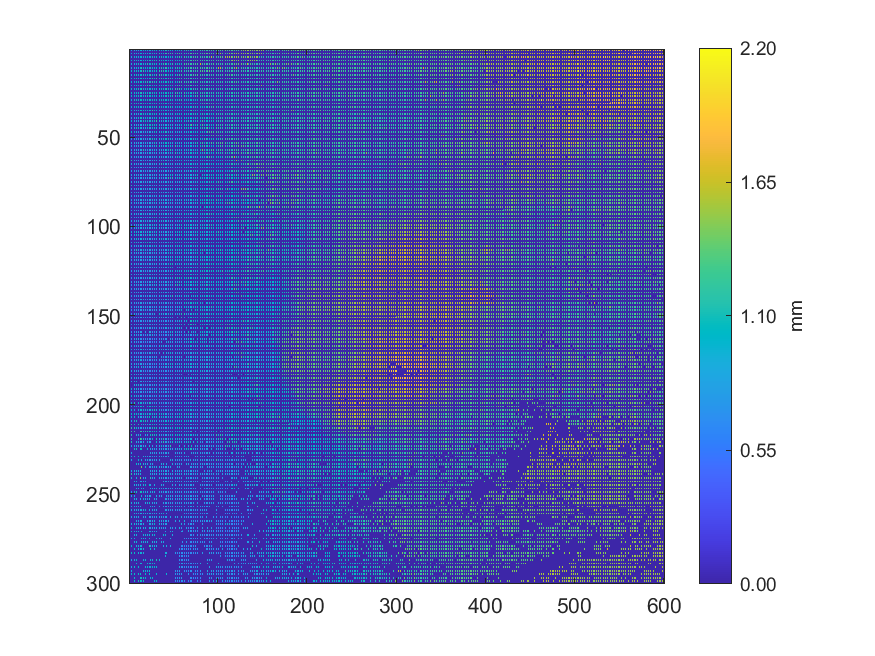

Values plotted in this chart, from the file beside it:
0.903846, 0, 0.91067, 0, 0.909794, 0, 0.916095, 0, 0.916674, 0, 0.916219, 0, 0.989268, 0, 0.933387, 0, 1.01146, 0, 0.981459, 0, 0.965846, 0, 0.98212, 0
0, 0, 0, 0, 0, 0, 0, 0, 0, 0, 0, 0, 0, 0, 0, 0, 0, 0, 0, 0, 0, 0, 0, 0
1.012, 0, 0.995, 0, 0.9138, 0, 0.9137, 0, 0.9218, 0, 0.9637, 0, 1.009, 0, 1.043, 0, 0.9555, 0, 0.9556, 0, 0.9621, 0, 0.9618, 0
0, 0, 0, 0, 0, 0, 0, 0, 0, 0, 0, 0, 0, 0, 0, 0, 0, 0, 0, 0, 0, 0, 0, 0
0.9749, 0, 0.9209, 0, 0.9223, 0, 1.06, 0, 0.9325, 0, 0.9783, 0, 1.032, 0, 0.9766, 0, 1.029, 0, 1.03, 0, 1.022, 0, 1.061, 0
0, 0, 0, 0, 0, 0, 0, 0, 0, 0, 0, 0, 0, 0, 0, 0, 0, 0, 0, 0, 0, 0, 0, 0
1, 0, 1.047, 0, 1.098, 0, 0.9336, 0, 1.063, 0, 0.9506, 0, 0.9514, 0, 0.9928, 0, 0.9845, 0, 0.9852, 0, 1.112, 0, 1.092, 0
0, 0, 0, 0, 0, 0, 0, 0, 0, 0, 0, 0, 0, 0, 0, 0, 0, 0, 0, 0, 0, 0, 0, 0
1.164, 0, 0.9348, 0, 1.111, 0, 0.9414, 0, 0.9481, 0, 1.079, 0, 1.04, 0, 0.9695, 0, 0.9734, 0, 0.9736, 0, 1.156, 0, 0.9882, 0
0, 0, 0, 0, 0, 0, 0, 0, 0, 0, 0, 0, 0, 0, 0, 0, 0, 0, 0, 0, 0, 0, 0, 0
1.019, 0, 0.9347, 0, 0.9355, 0, 0.9479, 0, 0.9605, 0, 0.963, 0, 1.051, 0, 1.161, 0, 1.051, 0, 1.05, 0, 1.047, 0, 1.008, 0
0, 0, 0, 0, 0, 0, 0, 0, 0, 0, 0, 0, 0, 0, 0, 0, 0, 0, 0, 0, 0, 0, 0, 0
0.9648, 0, 1.072, 0, 0.9647, 0, 1.035, 0, 1.064, 0, 1.036, 0, 0.9987, 0, 1.126, 0, 1.182, 0, 0.9975, 0, 1.042, 0, 1.058, 0
0, 0, 0, 0, 0, 0, 0, 0, 0, 0, 0, 0, 0, 0, 0, 0, 0, 0, 0, 0, 0, 0, 0, 0
0.9201, 0, 0.9236, 0, 1.018, 0, 1.021, 0, 1.078, 0, 1.009, 0, 1.001, 0, 1.084, 0, 1.111, 0, 1.005, 0, 1.004, 0, 1.004, 0
0, 0, 0, 0, 0, 0, 0, 0, 0, 0, 0, 0, 0, 0, 0, 0, 0, 0, 0, 0, 0, 0, 0, 0
0.916, 0, 1.006, 0, 1.031, 0, 1.019, 0, 1.069, 0, 1.032, 0, 1.03, 0, 1.073, 0, 0.9937, 0, 0.998, 0, 0.9984, 0, 1.002, 0
0, 0, 0, 0, 0, 0, 0, 0, 0, 0, 0, 0, 0, 0, 0, 0, 0, 0, 0, 0, 0, 0, 0, 0
0.9937, 0, 1.014, 0, 1.016, 0, 0.9992, 0, 1.004, 0, 1.074, 0, 1.043, 0, 1.033, 0, 1.072, 0, 1.114, 0, 1.146, 0, 1.01, 0
0, 0, 0, 0, 0, 0, 0, 0, 0, 0, 0, 0, 0, 0, 0, 0, 0, 0, 0, 0, 0, 0, 0, 0
1.092, 0, 1.02, 0, 1.013, 0, 1.009, 0, 1.002, 0, 1.024, 0, 1.015, 0, 1.034, 0, 1.002, 0, 1.018, 0, 1.226, 0, 1.122, 0
0, 0, 0, 0, 0, 0, 0, 0, 0, 0, 0, 0, 0, 0, 0, 0, 0, 0, 0, 0, 0, 0, 0, 0
1.032, 0, 1.064, 0, 1.061, 0, 1.004, 0, 1.002, 0, 1.094, 0, 1.016, 0, 1.157, 0, 1.006, 0, 1.049, 0, 1.044, 0, 1.036, 0
0, 0, 0, 0, 0, 0, 0, 0, 0, 0, 0, 0, 0, 0, 0, 0, 0, 0, 0, 0, 0, 0, 0, 0
1.091, 0, 1.054, 0, 1.044, 0, 1.016, 0, 0.9781, 0, 1.026, 0, 1.093, 0, 1.136, 0, 0.9989, 0, 1.027, 0, 1.013, 0, 1.019, 0
0, 0, 0, 0, 0, 0, 0, 0, 0, 0, 0, 0, 0, 0, 0, 0, 0, 0, 0, 0, 0, 0, 0, 0
0.9734, 0, 1.048, 0, 1.029, 0, 1, 0, 1.047, 0, 1.071, 0, 0.9872, 0, 1.072, 0, 1.026, 0, 1.086, 0, 1.098, 0, 1.036, 0
0, 0, 0, 0, 0, 0, 0, 0, 0, 0, 0, 0, 0, 0, 0, 0, 0, 0, 0, 0, 0, 0, 0, 0
0.9482, 0, 0.973, 0, 1.07, 0, 1.092, 0, 1.064, 0, 1.075, 0, 1.065, 0, 1.046, 0, 1.046, 0, 1.039, 0, 1.086, 0, 1.084, 0
0, 0, 0, 0, 0, 0, 0, 0, 0, 0, 0, 0, 0, 0, 0, 0, 0, 0, 0, 0, 0, 0, 0, 0
0.9774, 0, 1.072, 0, 1.068, 0, 1.071, 0, 1.065, 0, 1.074, 0, 1.069, 0, 1.11, 0, 1.088, 0, 1.024, 0, 1.035, 0, 1.016, 0
0, 0, 0, 0, 0, 0, 0, 0, 0, 0, 0, 0, 0, 0, 0, 0, 0, 0, 0, 0, 0, 0, 0, 0
1.056, 0, 0.9705, 0, 1.086, 0, 1.072, 0, 1.027, 0, 1.076, 0, 0.9533, 0, 0.9535, 0, 1.059, 0, 1.059, 0, 1.051, 0, 1.051, 0
0, 0, 0, 0, 0, 0, 0, 0, 0, 0, 0, 0, 0, 0, 0, 0, 0, 0, 0, 0, 0, 0, 0, 0
1.043, 0, 1.023, 0, 1.072, 0, 0.9084, 0, 0.9156, 0, 1.076, 0, 1.044, 0, 1.034, 0, 0.9635, 0, 1.044, 0, 1.057, 0, 1.065, 0
0, 0, 0, 0, 0, 0, 0, 0, 0, 0, 0, 0, 0, 0, 0, 0, 0, 0, 0, 0, 0, 0, 0, 0
1.05, 0, 0.8868, 0, 1.081, 0, 0.9055, 0, 0.9068, 0, 0.9073, 0, 1.057, 0, 1.078, 0, 1.054, 0, 0.9903, 0, 0.9947, 0, 1.037, 0
0, 0, 0, 0, 0, 0, 0, 0, 0, 0, 0, 0, 0, 0, 0, 0, 0, 0, 0, 0, 0, 0, 0, 0
0.8819, 0, 0.8824, 0, 1.031, 0, 0.8909, 0, 0.8965, 0, 1.074, 0, 1.082, 0, 1.074, 0, 0.9154, 0, 1.055, 0, 1.057, 0, 0.9349, 0
0, 0, 0, 0, 0, 0, 0, 0, 0, 0, 0, 0, 0, 0, 0, 0, 0, 0, 0, 0, 0, 0, 0, 0
1.002, 0, 1.019, 0, 0.8994, 0, 0.8986, 0, 0.8973, 0, 0.8902, 0, 0.8893, 0, 1.034, 0, 1.092, 0, 1.071, 0, 1.07, 0, 0.966, 0
0, 0, 0, 0, 0, 0, 0, 0, 0, 0, 0, 0, 0, 0, 0, 0, 0, 0, 0, 0, 0, 0, 0, 0
0.8981, 0, 0.8973, 0, 0.8937, 0, 0.8917, 0, 0.89, 0, 0.8881, 0, 0.8909, 0, 0.8902, 0, 0.8896, 0, 1.074, 0, 1.059, 0, 1.017, 0
0, 0, 0, 0, 0, 0, 0, 0, 0, 0, 0, 0, 0, 0, 0, 0, 0, 0, 0, 0, 0, 0, 0, 0
0.8974, 0, 0.8971, 0, 0.8973, 0, 0.8974, 0, 1.082, 0, 1.066, 0, 1.085, 0, 0.8798, 0, 0.8797, 0, 0.8837, 0, 1.061, 0, 1.078, 0
0, 0, 0, 0, 0, 0, 0, 0, 0, 0, 0, 0, 0, 0, 0, 0, 0, 0, 0, 0, 0, 0, 0, 0
0.9976, 0, 1.039, 0, 0.9981, 0, 1.047, 0, 0.8762, 0, 0.8718, 0, 0.8715, 0, 0.8777, 0, 0.8761, 0, 0.8736, 0, 0.8737, 0, 0.8817, 0
0, 0, 0, 0, 0, 0, 0, 0, 0, 0, 0, 0, 0, 0, 0, 0, 0, 0, 0, 0, 0, 0, 0, 0
0.8781, 0, 1.054, 0, 0.9566, 0, 0.8722, 0, 0.868, 0, 0.8676, 0, 0.8671, 0, 0.8681, 0, 0.8671, 0, 0.8637, 0, 1.079, 0, 0.8802, 0
0, 0, 0, 0, 0, 0, 0, 0, 0, 0, 0, 0, 0, 0, 0, 0, 0, 0, 0, 0, 0, 0, 0, 0
0.8661, 0, 0.861, 0, 0.8577, 0, 0.8574, 0, 0.8627, 0, 0.8616, 0, 0.8739, 0, 0.8728, 0, 0.8676, 0, 0.8661, 0, 0.8649, 0, 0.8664, 0
0, 0, 0, 0, 0, 0, 0, 0, 0, 0, 0, 0, 0, 0, 0, 0, 0, 0, 0, 0, 0, 0, 0, 0
0.8603, 0, 0.8585, 0, 0.8583, 0, 0.8588, 0, 0.8616, 0, 0.8671, 0, 0.8699, 0, 0.8686, 0, 0.8693, 0, 0.868, 0, 0.8668, 0, 0.8631, 0
0, 0, 0, 0, 0, 0, 0, 0, 0, 0, 0, 0, 0, 0, 0, 0, 0, 0, 0, 0, 0, 0, 0, 0
0.8533, 0, 0.8533, 0, 0.8527, 0, 0.8521, 0, 0.862, 0, 0.8622, 0, 0.8656, 0, 0.8675, 0, 0.8749, 0, 0.8734, 0, 0.8716, 0, 0.8704, 0
0, 0, 0, 0, 0, 0, 0, 0, 0, 0, 0, 0, 0, 0, 0, 0, 0, 0, 0, 0, 0, 0, 0, 0
0.8497, 0, 0.8494, 0, 0.8566, 0, 0.8539, 0, 0.854, 0, 0.8545, 0, 0.8561, 0, 0.8564, 0, 1.173, 0, 0.8672, 0, 0.8701, 0, 0.8702, 0
0, 0, 0, 0, 0, 0, 0, 0, 0, 0, 0, 0, 0, 0, 0, 0, 0, 0, 0, 0, 0, 0, 0, 0
0.8522, 0, 0.8517, 0, 0.85, 0, 0.8474, 0, 0.8482, 0, 0.8514, 0, 0.8526, 0, 0.8527, 0, 0.8515, 0, 0.8533, 0, 0.8544, 0, 0.9823, 0
0, 0, 0, 0, 0, 0, 0, 0, 0, 0, 0, 0, 0, 0, 0, 0, 0, 0, 0, 0, 0, 0, 0, 0
0.8513, 0, 0.8493, 0, 0.8459, 0, 0.8456, 0, 0.8462, 0, 0.8438, 0, 0.8514, 0, 0.8549, 0, 0.8554, 0, 0.8531, 0, 0.8542, 0, 0.8533, 0
... 239 more rows
